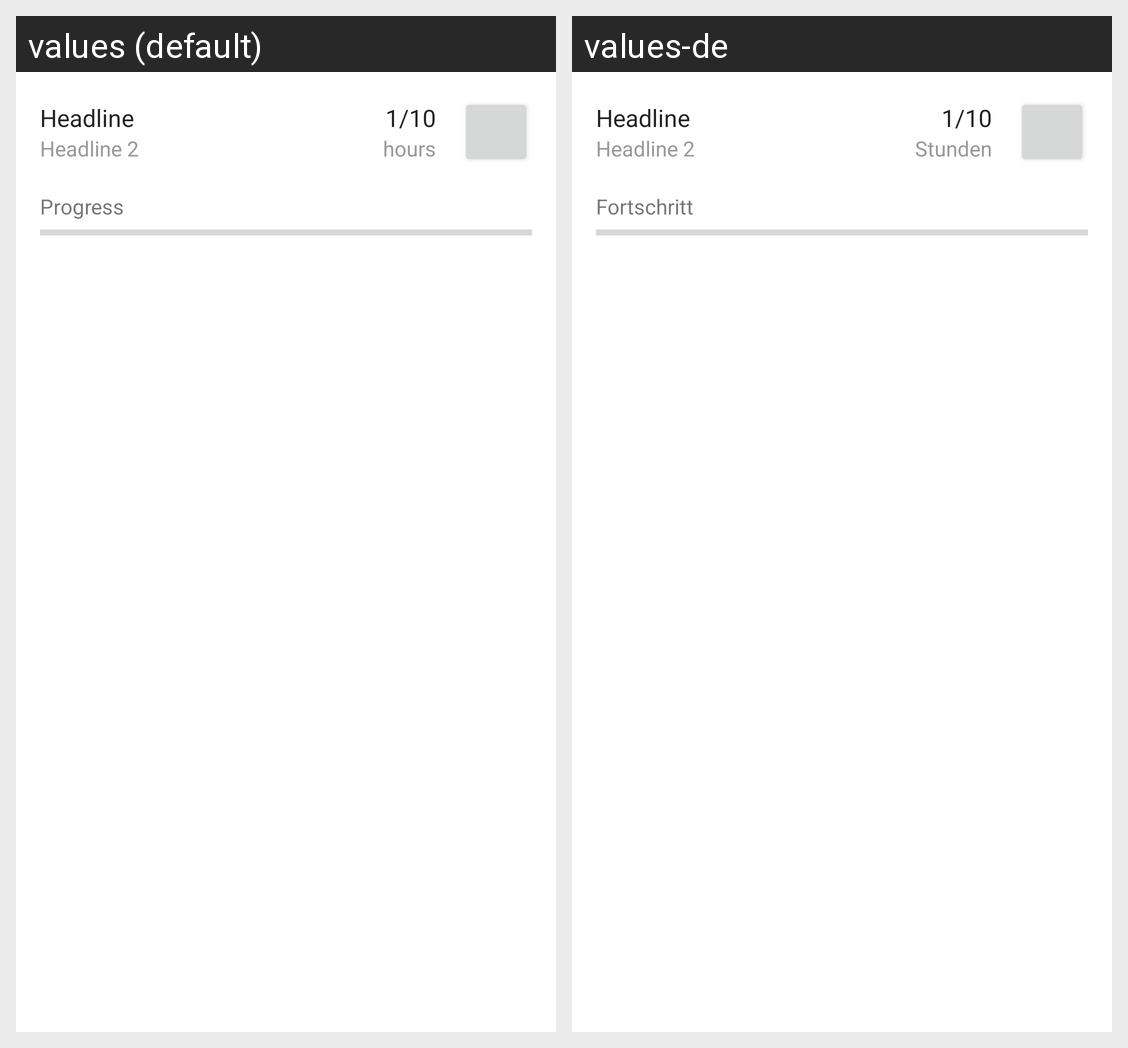

Here is an Android app screen in its default locale and in the app's own translations. Write out the translated-string differences for the strings that appear on this screen.
Android screen res/layout/learning_unit_list_row.xml rendered under 2 locales, left to right: values (default), values-de. Device: Nexus 5 (rendered at 1080×1920; each locale shown at half size, 540×960, under a caption strip naming it); theme Theme.Courseorganizer.
Strings drawn on this screen, with the default value and each locale's value (text and hints the layout hard-codes, and strings that could not be matched under every locale, appear in the picture but are not listed):

unit_hours
  values: hours
  values-de: Stunden

progress
  values: Progress
  values-de: Fortschritt
